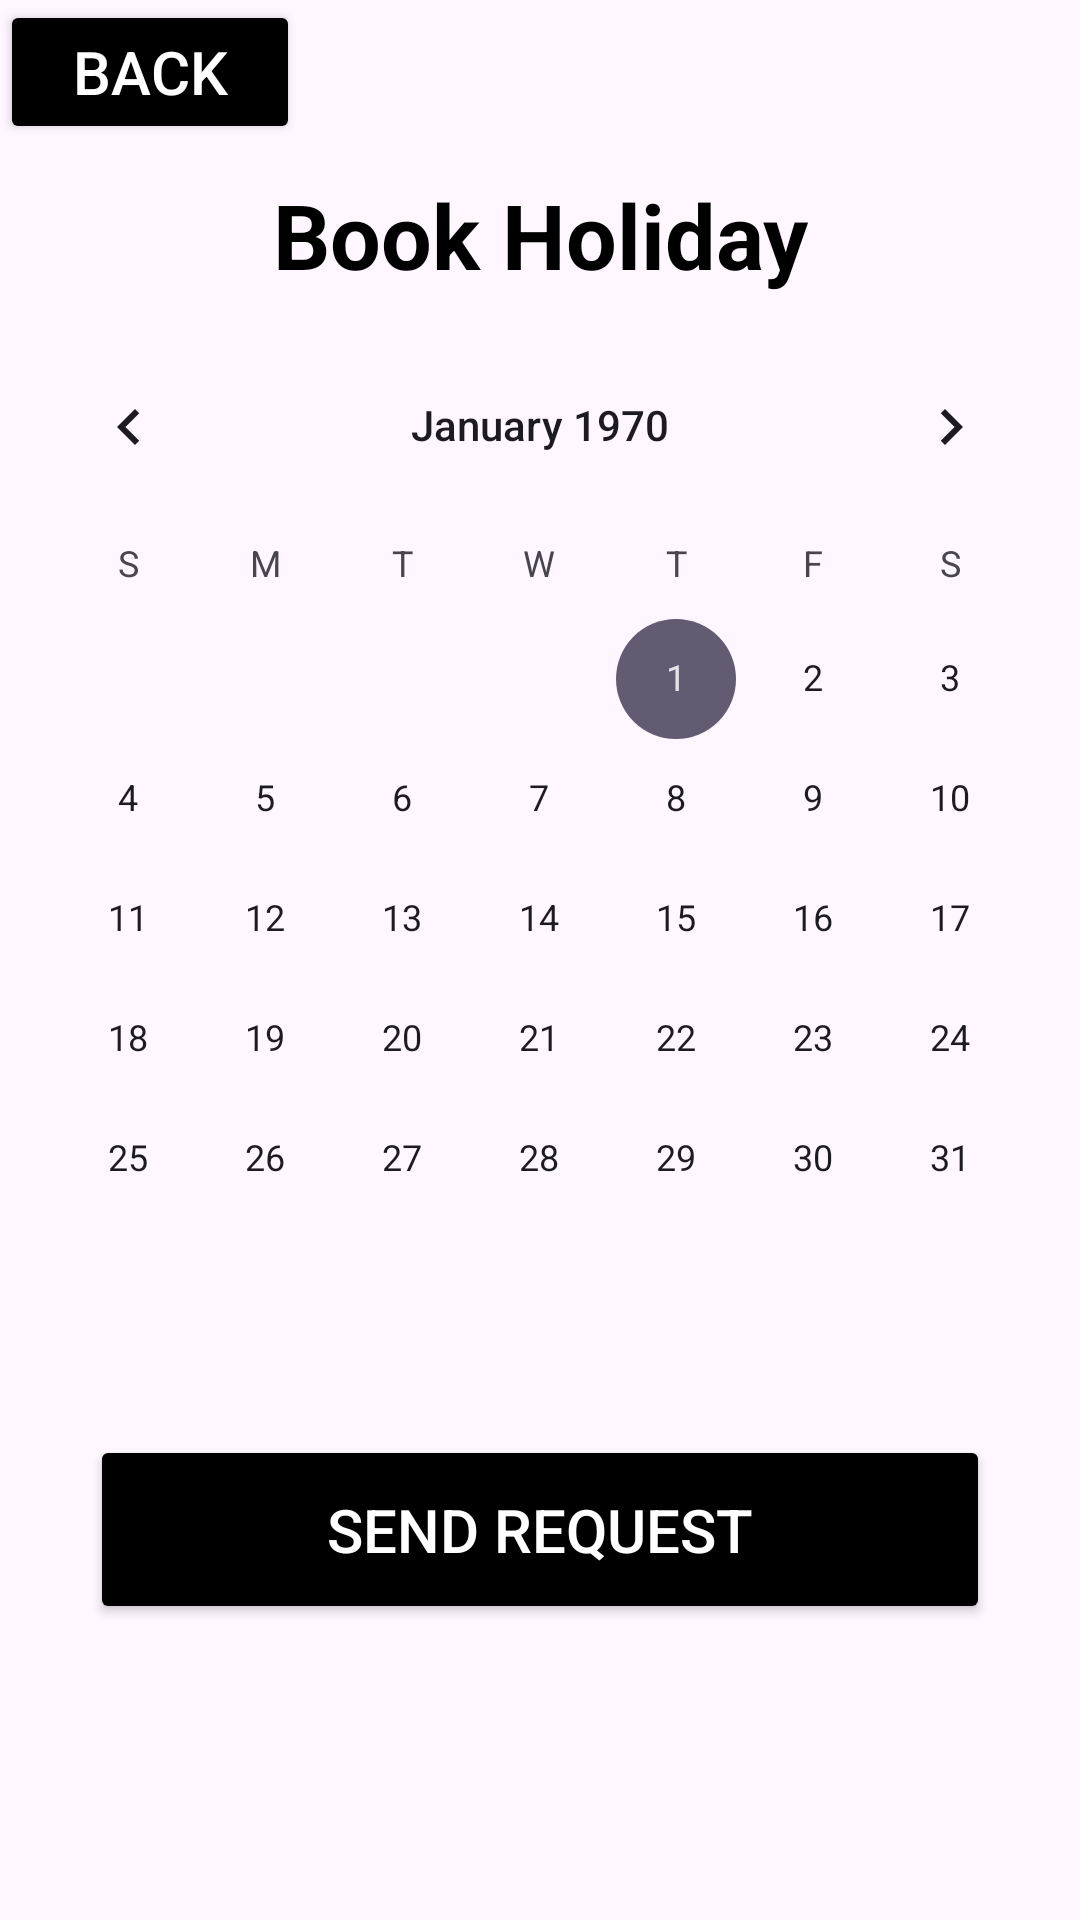

Produce the Android XML layout that renders to this screen, including the resource entries it uses.
<!-- AndroidManifest.xml: application theme Theme.COMP2000AppDesign -->
<!-- res/layout/employee_book_leave.xml -->
<?xml version="1.0" encoding="utf-8"?>
<RelativeLayout xmlns:android="http://schemas.android.com/apk/res/android"
    xmlns:app="http://schemas.android.com/apk/res-auto"
    xmlns:tools="http://schemas.android.com/tools"
    android:id="@+id/main"
    android:layout_width="match_parent"
    android:layout_height="match_parent"
    android:background="@drawable/background"

    tools:context=".MainActivity">

    <LinearLayout
        android:layout_width="match_parent"
        android:layout_height="wrap_content"
        android:orientation="vertical"
        android:gravity="start|top">

        <Button
            android:layout_width="100dp"
            android:layout_height="wrap_content"
            android:text="Back"
            android:backgroundTint="@color/black"
            app:cornerRadius="8dp"
            android:textColor="@color/white"
            android:padding="10dp"
            android:textSize="20sp"

            android:id="@+id/back_btn"/>

        <TextView
            android:layout_width="match_parent"
            android:layout_height="wrap_content"
            android:text="Book Holiday"
            android:textStyle="bold"
            android:textColor="@color/black"
            android:textSize="30sp"
            android:padding="10dp"
            android:textAlignment="center"/>

        <CalendarView
            android:layout_width="match_parent"
            android:layout_height="wrap_content"
            android:layout_gravity="center"/>

        <Button
            android:layout_width="300dp"
            android:layout_gravity="center"
            android:layout_height="wrap_content"
            android:text="Send Request"
            android:backgroundTint="@color/black"
            app:cornerRadius="8dp"
            android:textColor="@color/white"
            android:padding="18dp"
            android:layout_marginTop="32dp"
            android:textSize="20sp"
            android:id="@+id/send_leave_request_btn"/>

    </LinearLayout>

</RelativeLayout>
<!-- resources referenced by this layout -->
<resources>
  <style name="Theme.COMP2000AppDesign" parent="Base.Theme.COMP2000AppDesign" />
  <style name="Base.Theme.COMP2000AppDesign" parent="Theme.Material3.DayNight.NoActionBar">
          
          
      </style>
  <!-- not gathered from this repository: default colours our renderer supplied (Android Studio template values) -->
  <color name="black">#FF000000</color>
  <color name="white">#FFFFFFFF</color>
</resources>
